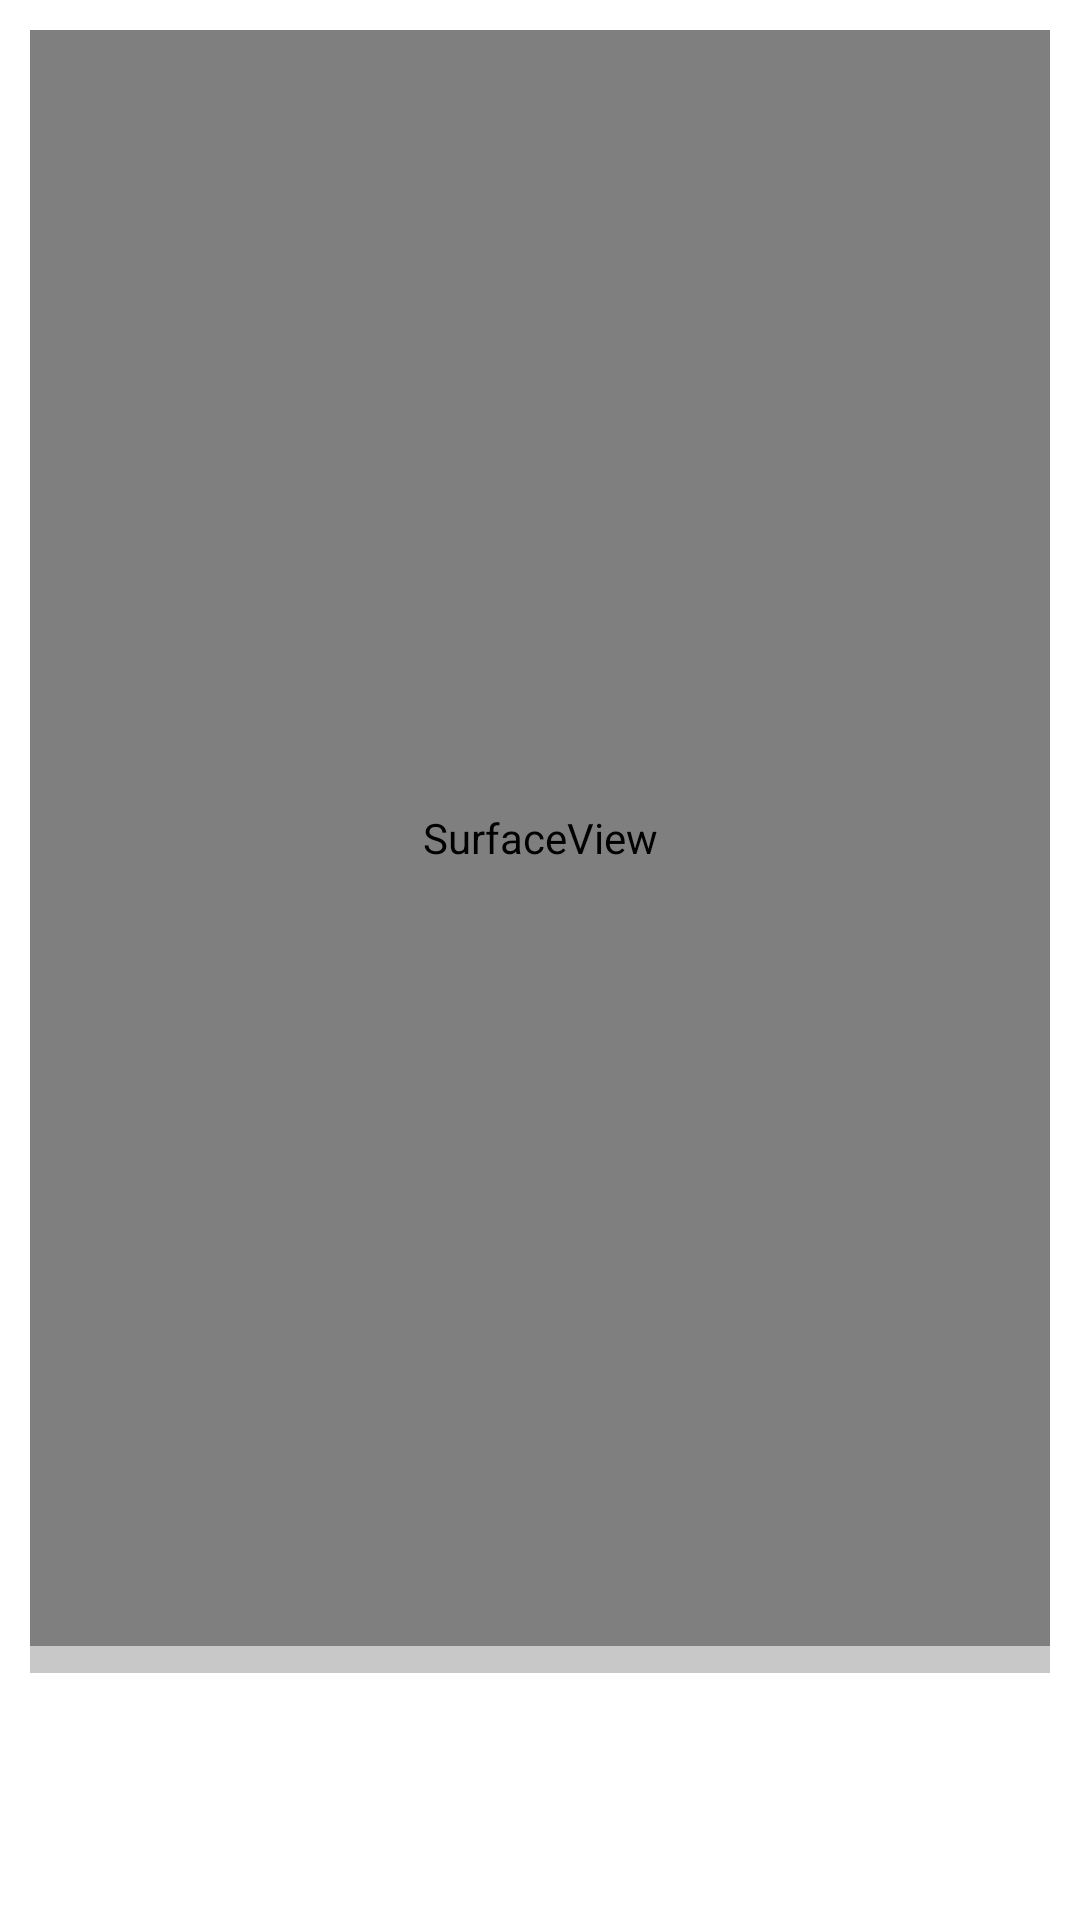

Write the Android layout XML for this screen, with the resource values it uses.
<!-- AndroidManifest.xml: application theme Theme.Usuariok -->
<!-- res/layout/activity_cam_barra.xml -->
<?xml version="1.0" encoding="utf-8"?>
<androidx.constraintlayout.widget.ConstraintLayout xmlns:android="http://schemas.android.com/apk/res/android"
    xmlns:app="http://schemas.android.com/apk/res-auto"
    xmlns:tools="http://schemas.android.com/tools"
    android:layout_width="match_parent"
    android:layout_height="match_parent"
    android:padding="10dp"
    tools:context=".Cam_Barra">


    <SurfaceView
        android:id="@+id/cameraSurfaceView"
        android:layout_width="match_parent"
        android:layout_height="0dp"
        app:layout_constraintBottom_toTopOf="@id/viewDivider"
        app:layout_constraintTop_toTopOf="parent"
        tools:layout_editor_absoluteX="10dp" />

    <View
        android:id="@+id/viewDivider"
        android:layout_width="match_parent"
        android:layout_height="9dp"
        android:background="@color/cardview_shadow_start_color"
        app:layout_constraintBottom_toTopOf="@id/ScanResult"
        tools:layout_editor_absoluteX="10dp" />


    <TextView
        android:id="@+id/ScanResult"
        android:layout_width="match_parent"
        android:layout_height="wrap_content"
        android:gravity="center"
        android:ems="13"
        android:padding="20dp"
        android:text="@string/Scan"
        android:textColor="@color/design_default_color_surface"
        android:textSize="24sp"
        android:textStyle="bold"
        app:layout_constraintBottom_toBottomOf="parent"
        tools:layout_editor_absoluteX="10dp" />


</androidx.constraintlayout.widget.ConstraintLayout>
<!-- resources referenced by this layout -->
<resources>
  <string name="Scan">CAMERA</string>
  <style name="Theme.Usuariok" parent="Theme.MaterialComponents.DayNight.DarkActionBar">
          
          <item name="colorPrimary">@color/purple_500</item>
          <item name="colorPrimaryVariant">@color/purple_700</item>
          <item name="colorOnPrimary">@color/white</item>
          
          <item name="colorSecondary">@color/teal_200</item>
          <item name="colorSecondaryVariant">@color/teal_700</item>
          <item name="colorOnSecondary">@color/black</item>
          
          <item name="android:statusBarColor">?attr/colorPrimaryVariant</item>
          
      </style>
  <!-- not gathered from this repository: default colours our renderer supplied (Android Studio template values) -->
  <color name="purple_500">#FF6200EE</color>
  <color name="purple_700">#FF3700B3</color>
  <color name="teal_200">#FF03DAC5</color>
  <color name="teal_700">#FF018786</color>
  <color name="black">#FF000000</color>
  <color name="white">#FFFFFFFF</color>
</resources>
